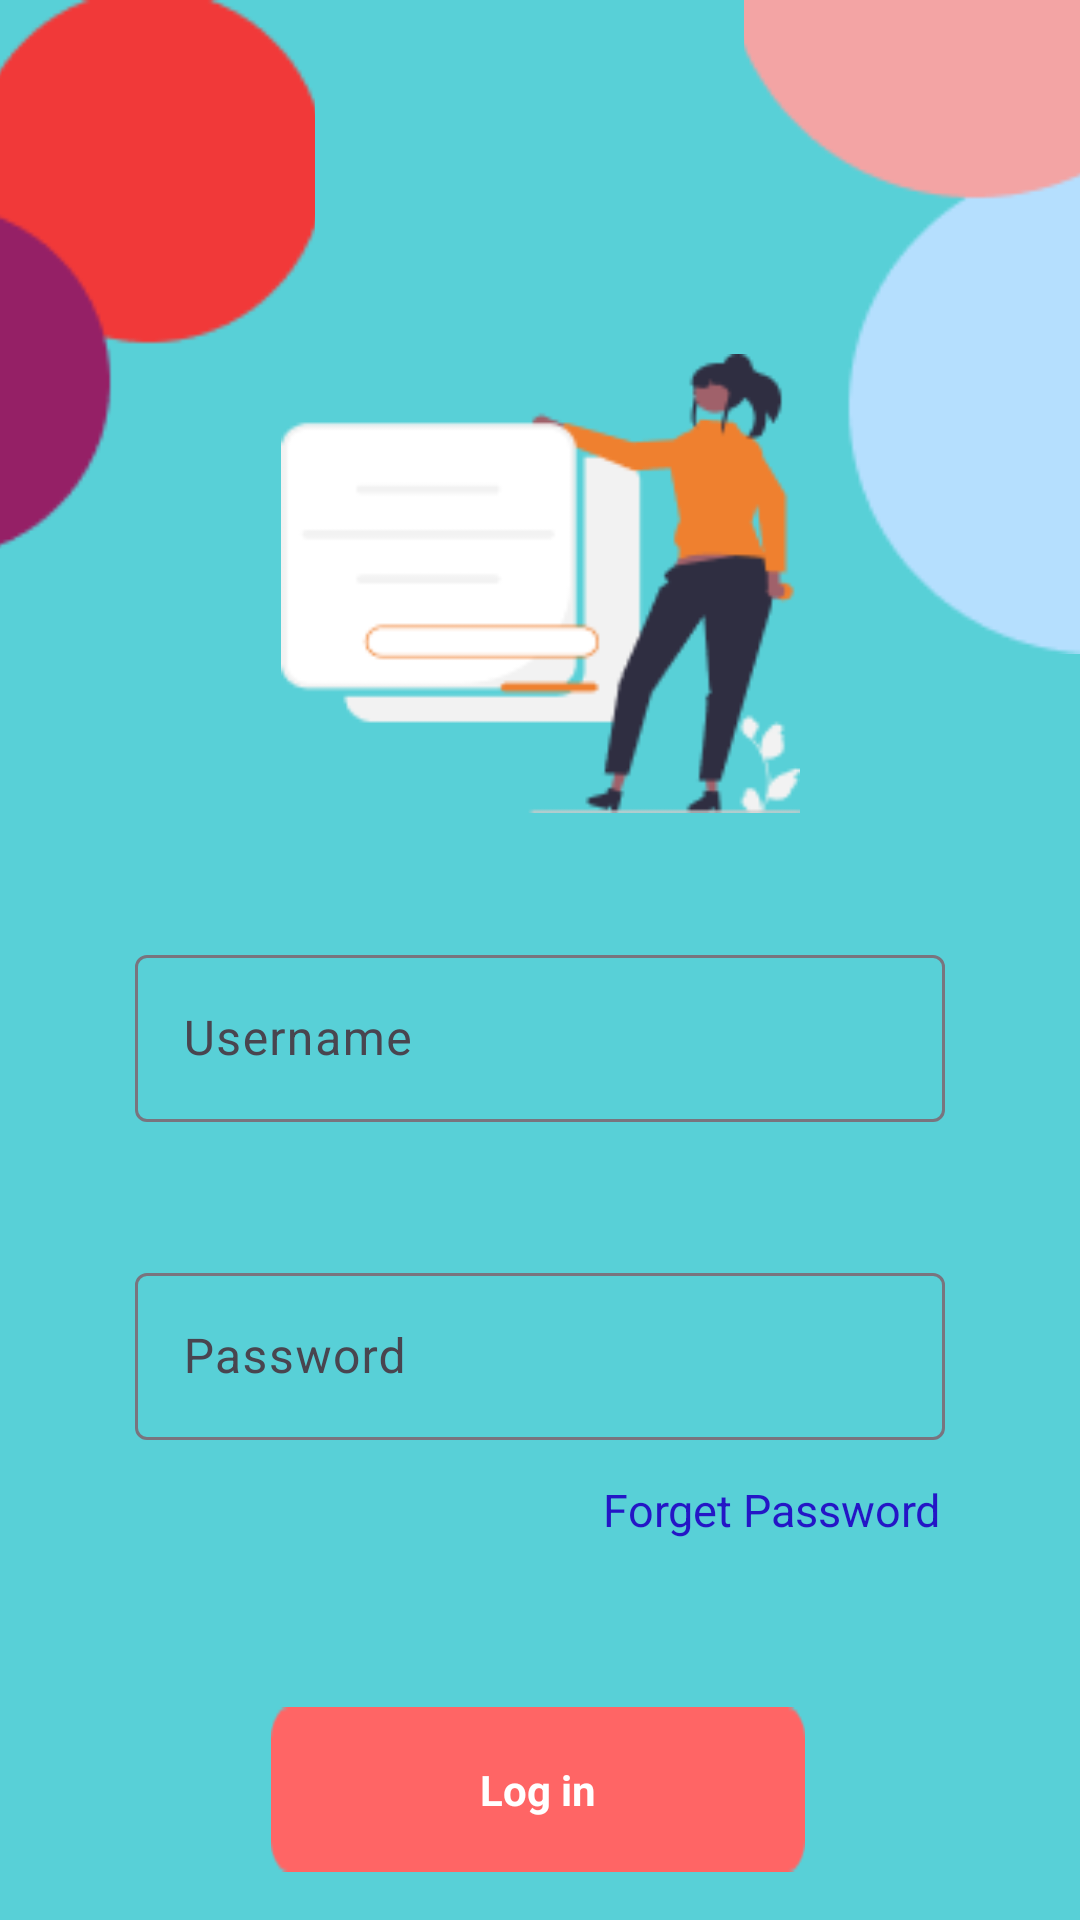

Android layout source for this screen:
<!-- AndroidManifest.xml: application theme Theme.KOTLIN_FRAGMENT_LRN -->
<!-- res/layout/activity_log_in.xml -->
<?xml version="1.0" encoding="utf-8"?>
<androidx.constraintlayout.widget.ConstraintLayout xmlns:android="http://schemas.android.com/apk/res/android"
    xmlns:app="http://schemas.android.com/apk/res-auto"
    xmlns:tools="http://schemas.android.com/tools"
    android:layout_width="match_parent"
    android:layout_height="match_parent"
    android:background="@color/background"
    tools:context=".view.Authentication.LogIn">

    <ImageView
        android:id="@+id/imageView"
        android:layout_width="105dp"
        android:layout_height="186dp"
        android:scaleType="centerCrop"
        android:src="@drawable/left_design"
        app:layout_constraintStart_toStartOf="parent"
        app:layout_constraintTop_toTopOf="parent" />

    <ImageView
        android:id="@+id/imageView2"
        android:layout_width="112dp"
        android:layout_height="218dp"
        android:scaleType="centerCrop"
        android:src="@drawable/right_design"
        app:layout_constraintEnd_toEndOf="parent"
        app:layout_constraintTop_toTopOf="parent" />

    <ImageView
        android:id="@+id/imageView3"
        android:layout_width="173dp"
        android:layout_height="157dp"
        android:layout_marginTop="116dp"
        android:src="@drawable/log_in_image"
        app:layout_constraintEnd_toEndOf="parent"
        app:layout_constraintStart_toStartOf="parent"
        app:layout_constraintTop_toTopOf="parent" />


    <TextView
        android:id="@+id/textView5"
        android:layout_width="119dp"
        android:layout_height="25dp"
        android:layout_marginTop="8dp"
        android:layout_marginEnd="40dp"
        android:text="Forget Password"
        android:textColor="#2416C6"
        android:textSize="15dp"
        app:layout_constraintEnd_toEndOf="parent"
        app:layout_constraintTop_toBottomOf="@+id/textInputLayout" />

    <com.google.android.material.textfield.TextInputLayout
        android:id="@+id/username"
        android:layout_width="match_parent"
        android:layout_height="wrap_content"
        android:layout_margin="40dp"
        android:layout_marginTop="64dp"
        app:layout_constraintHorizontal_bias="0.495"
        app:layout_constraintStart_toStartOf="parent"
        app:layout_constraintTop_toBottomOf="@+id/imageView3">

        <com.google.android.material.textfield.TextInputEditText
            android:id="@+id/usernameEt"
            android:layout_width="match_parent"
            android:layout_height="match_parent"
            android:layout_margin="5dp"
            android:hint="Username" />

    </com.google.android.material.textfield.TextInputLayout>

    <com.google.android.material.textfield.TextInputLayout
        android:id="@+id/textInputLayout"
        android:layout_width="match_parent"
        android:layout_height="wrap_content"
        android:layout_margin="40dp"
        android:layout_marginTop="80dp"
        app:layout_constraintStart_toStartOf="parent"
        app:layout_constraintTop_toBottomOf="@id/username">

        <com.google.android.material.textfield.TextInputEditText
            android:id="@+id/passwordEt"
            android:layout_width="match_parent"
            android:layout_height="match_parent"
            android:layout_margin="5dp"
            android:hint="Password" />

    </com.google.android.material.textfield.TextInputLayout>

    <androidx.appcompat.widget.AppCompatButton
        android:id="@+id/loginBtn"
        style="@android:style/Widget.Button"
        android:layout_width="178dp"
        android:layout_height="55dp"
        android:layout_marginTop="84dp"
        android:background="@drawable/rectangle_1"
        android:text="Log in"
        android:textColor="@color/white"
        android:textStyle="bold"
        android:visibility="visible"
        app:layout_constraintEnd_toEndOf="parent"
        app:layout_constraintHorizontal_bias="0.497"
        app:layout_constraintStart_toStartOf="parent"
        app:layout_constraintTop_toBottomOf="@+id/textInputLayout" />

    <TextView
        android:id="@+id/newUser"
        android:layout_width="wrap_content"
        android:layout_height="wrap_content"
        android:layout_marginTop="32dp"
        android:text="New User : Click Here"
        android:textColor="@color/dark_blue"
        android:textSize="16sp"
        android:textStyle="bold"
        app:layout_constraintEnd_toEndOf="parent"
        app:layout_constraintHorizontal_bias="0.498"
        app:layout_constraintStart_toStartOf="parent"
        app:layout_constraintTop_toBottomOf="@+id/loginBtn" />

</androidx.constraintlayout.widget.ConstraintLayout>
<!-- resources referenced by this layout -->
<resources>
  <color name="background">#58D0D7</color>
  <color name="dark_blue">#32357a</color>
  <color name="white">#FFFFFFFF</color>
  <!-- drawable left_design: png bitmap (drawable-nodpi, 1987 bytes) -->
  <!-- drawable log_in_image: png bitmap (drawable-nodpi, 5885 bytes) -->
  <!-- drawable rectangle_1: png bitmap (drawable-nodpi, 603 bytes) -->
  <!-- drawable right_design: png bitmap (drawable-nodpi, 2173 bytes) -->
  <style name="Theme.KOTLIN_FRAGMENT_LRN" parent="Base.Theme.KOTLIN_FRAGMENT_LRN" />
  <style name="Base.Theme.KOTLIN_FRAGMENT_LRN" parent="Theme.Material3.Light.NoActionBar">
          
          
      </style>
</resources>
